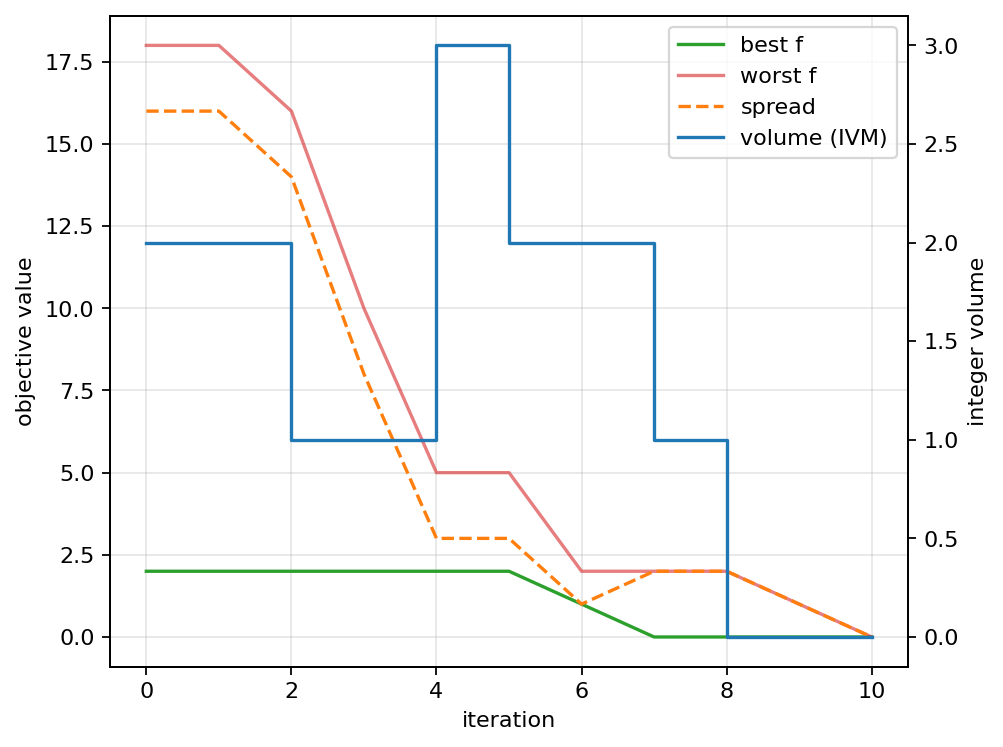

The file beside this chart, header and first rows:
iteration, best, worst, spread, volume
0, 2, 18, 16, 2
1, 2, 18, 16, 2
2, 2, 16, 14, 1
3, 2, 10, 8, 1
4, 2, 5, 3, 3
5, 2, 5, 3, 2
6, 1, 2, 1, 2
7, 0, 2, 2, 1
8, 0, 2, 2, 0
9, 0, 1, 1, 0
10, 0, 0, 0, 0
